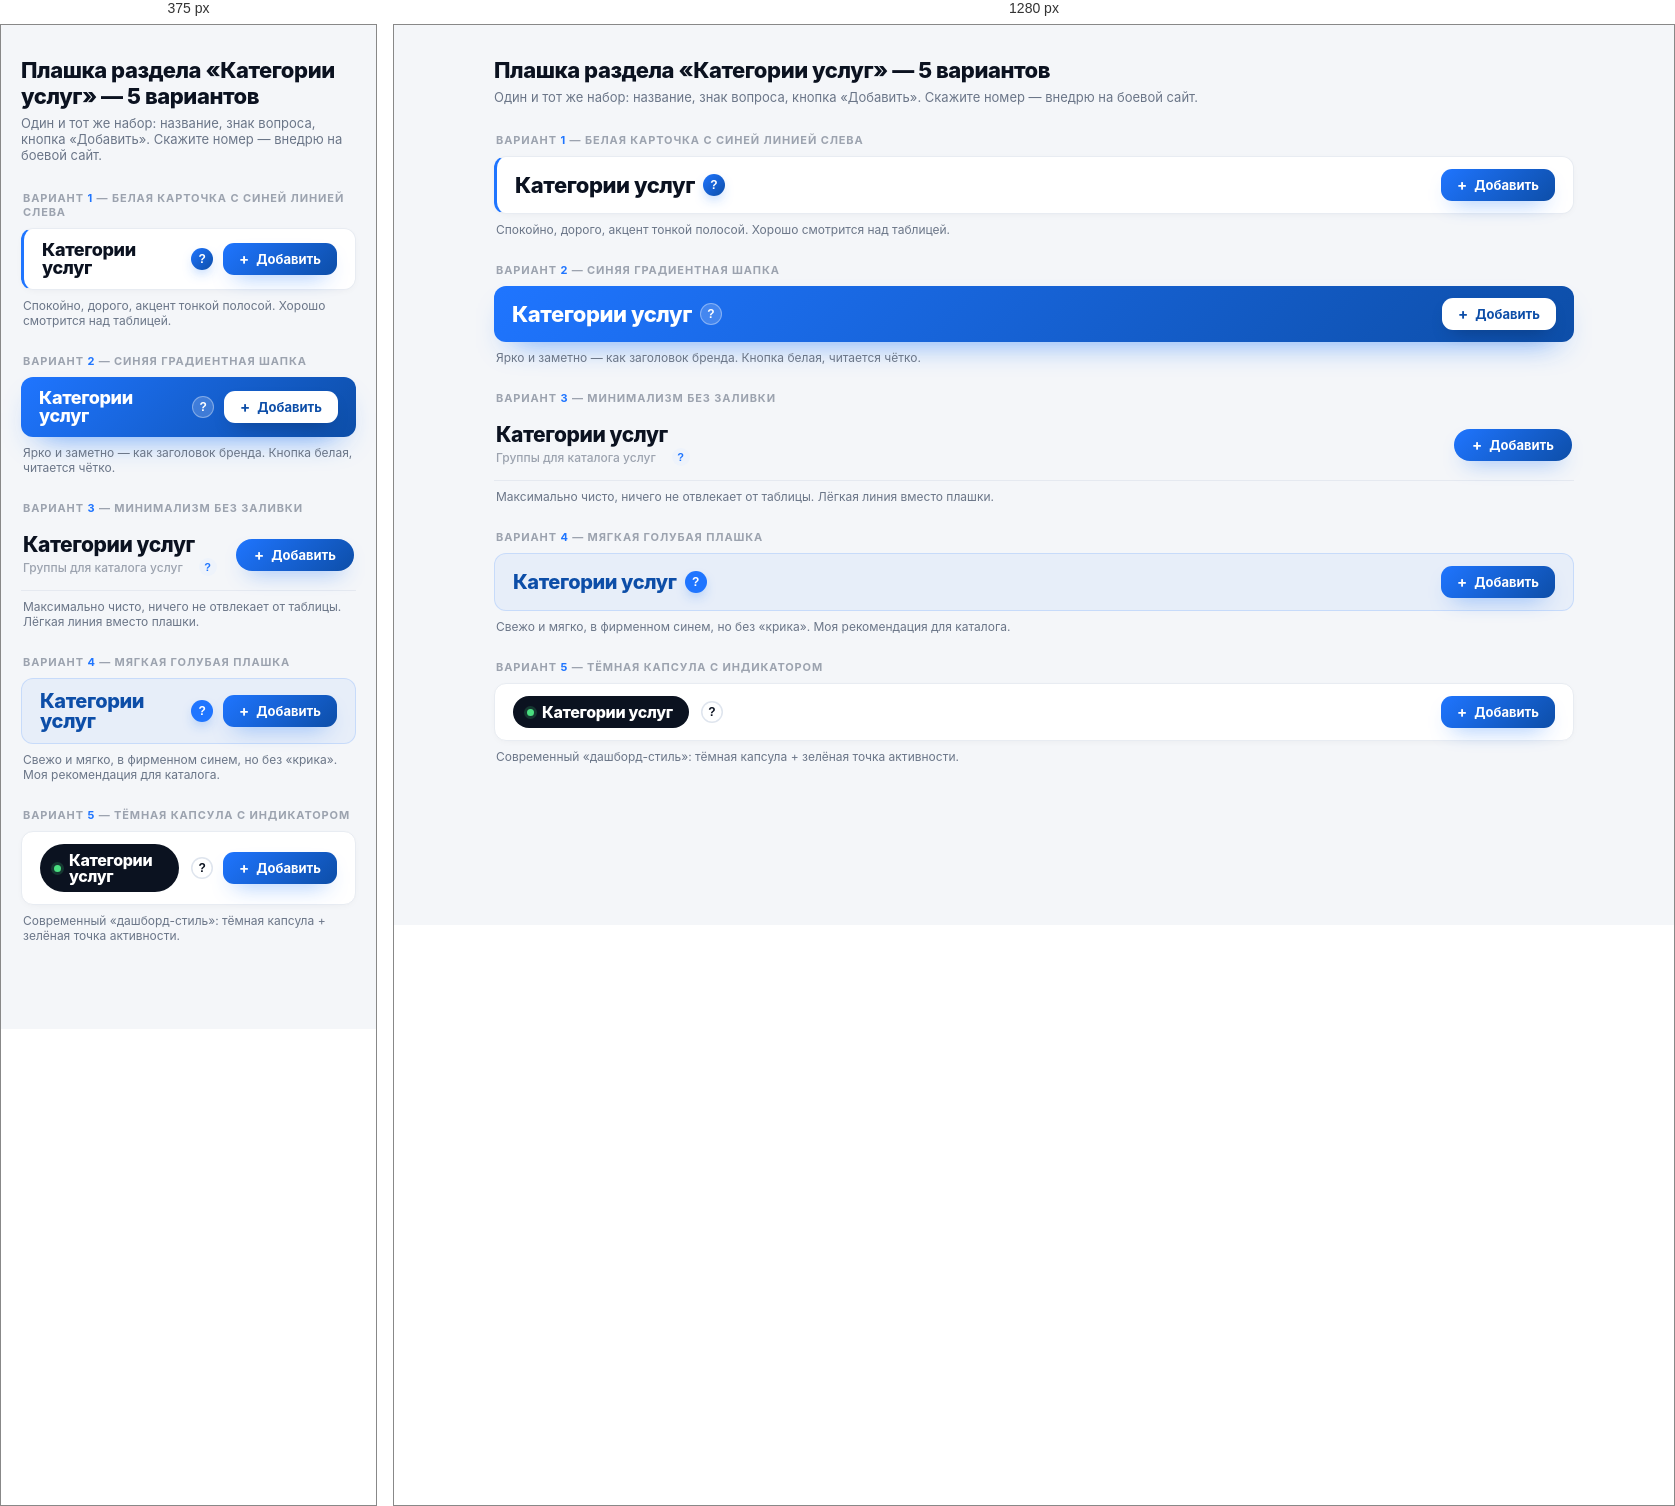
Rendered at 375 px and 1280 px, left to right.

<!-- file: bar-variants.html -->
<!DOCTYPE html>
<html lang="ru">
<head>
<meta charset="utf-8">
<meta name="viewport" content="width=device-width, initial-scale=1">
<title>Плашка раздела — 5 вариантов</title>
<style>
  * { box-sizing: border-box; margin: 0; padding: 0; }
  body {
    font-family: 'Inter', -apple-system, BlinkMacSystemFont, 'Segoe UI', sans-serif;
    background: #f4f6f9; color: #0b1220; padding: 32px 20px 60px;
  }
  .wrap { max-width: 1080px; margin: 0 auto; }
  h1.page { font-size: 22px; font-weight: 800; letter-spacing: -.02em; margin-bottom: 6px; }
  .page-sub { font-size: 13px; color: #6b7688; margin-bottom: 28px; }
  .item { margin-bottom: 26px; }
  .cap {
    font-size: 11px; font-weight: 700; letter-spacing: .08em; text-transform: uppercase;
    color: #9ca3af; margin-bottom: 9px; padding-left: 2px;
  }
  .cap b { color: #1F75FF; }
  .hint { font-size: 12px; color: #6b7688; margin-top: 8px; padding-left: 2px; }

  /* ===== общие токены ===== */
  .bar { display: flex; align-items: center; padding: 12px 18px; border-radius: 12px; }

  .ttl { font-size: 22px; font-weight: 800; letter-spacing: -.02em; line-height: 1; }

  .q {
    width: 22px; height: 22px; border-radius: 50%; border: none; flex-shrink: 0;
    background: linear-gradient(135deg, #1F75FF, #0d4ea8); color: #fff;
    font-size: 12px; font-weight: 800; line-height: 1; cursor: pointer;
    display: inline-flex; align-items: center; justify-content: center;
    box-shadow: 0 6px 14px -6px rgba(29,120,252,.9); margin-left: 8px;
  }

  .btn {
    display: inline-flex; align-items: center; gap: 7px; flex-shrink: 0;
    padding: 9px 16px; border-radius: 11px; border: none; cursor: pointer;
    font-family: inherit; font-size: 13px; font-weight: 700; line-height: 1;
    background: linear-gradient(135deg, #1F75FF, #0d4ea8); color: #fff;
    box-shadow: 0 10px 22px -12px rgba(29,120,252,.85);
  }
  .btn-ghost {
    background: #fff; color: #1F75FF;
    box-shadow: inset 0 0 0 1px rgba(31,117,255,.35);
  }
  .btn-soft {
    background: rgba(31,117,255,.09); color: #1F75FF;
    box-shadow: inset 0 0 0 1px rgba(31,117,255,.22);
  }
  .btn .plus { font-size: 15px; font-weight: 700; margin-top: -1px; }

  /* ===== 1. Белая карточка, синяя линия слева ===== */
  .v1 {
    background: #fff; border: 1px solid #e8ecf2;
    border-left: 3px solid #1F75FF;
    box-shadow: 0 2px 10px -4px rgba(15,25,45,.08);
  }
  .v1 .left { display: flex; align-items: center; flex: 1; }
  .v1 .btn { margin-left: auto; }

  /* ===== 2. Градиентная шапка ===== */
  .v2 {
    background: linear-gradient(135deg, #1F75FF, #0d4ea8);
    box-shadow: 0 14px 32px -18px rgba(29,120,252,.9);
  }
  .v2 .ttl { color: #fff; }
  .v2 .left { display: flex; align-items: center; flex: 1; }
  .v2 .q {
    background: rgba(255,255,255,.18); box-shadow: none;
    border: 1px solid rgba(255,255,255,.35);
  }
  .v2 .btn { margin-left: auto; background: #fff; color: #0d4ea8; box-shadow: 0 8px 20px -10px rgba(0,0,0,.4); }

  /* ===== 3. Минимализм: заголовок слева, подпись, кнопка-пилюля ===== */
  .v3 { background: transparent; border-bottom: 1px solid #e5e9f0; border-radius: 0; padding: 10px 2px 14px; }
  .v3 .left { display: flex; flex-direction: column; gap: 3px; flex: 1; }
  .v3 .ttl { font-size: 21px; }
  .v3 .sub { font-size: 12px; color: #9ca3af; font-weight: 500; }
  .v3 .row { display: flex; align-items: center; gap: 8px; }
  .v3 .q { width: 18px; height: 18px; font-size: 11px; box-shadow: none; background: #eef3fb; color: #1F75FF; }
  .v3 .btn { margin-left: auto; border-radius: 999px; padding: 9px 18px; }

  /* ===== 4. Голубая мягкая плашка ===== */
  .v4 {
    background: rgba(31,117,255,.055);
    border: 1px solid rgba(31,117,255,.16);
  }
  .v4 .left { display: flex; align-items: center; flex: 1; }
  .v4 .ttl { font-size: 20px; color: #0d4ea8; }
  .v4 .q { background: #1F75FF; }
  .v4 .btn { margin-left: auto; }

  /* ===== 5. Двухцветная: тёмная капсула заголовка + кнопка справа ===== */
  .v5 {
    background: #fff; border: 1px solid #e8ecf2;
    box-shadow: 0 2px 10px -4px rgba(15,25,45,.07);
  }
  .v5 .left { display: flex; align-items: center; flex: 1; gap: 10px; }
  .v5 .chip {
    display: inline-flex; align-items: center; gap: 8px;
    background: #0b1220; color: #fff; border-radius: 999px;
    padding: 8px 16px 8px 14px;
  }
  .v5 .chip .ttl { font-size: 16px; color: #fff; }
  .v5 .chip .dot {
    width: 7px; height: 7px; border-radius: 50%; background: #4ade80; flex-shrink: 0;
    box-shadow: 0 0 0 3px rgba(74,222,128,.18);
  }
  .v5 .q { background: #fff; color: #0b1220; box-shadow: inset 0 0 0 1.5px #dfe5ee; font-size: 12px; margin-left: 2px; }
  .v5 .btn { margin-left: auto; }

  @media (max-width: 620px) {
    .bar { flex-wrap: wrap; gap: 10px; }
    .ttl { font-size: 18px; }
    .btn { margin-left: 0 !important; }
  }
</style>
</head>
<body>
<div class="wrap">

  <h1 class="page">Плашка раздела «Категории услуг» — 5 вариантов</h1>
  <div class="page-sub">Один и тот же набор: название, знак вопроса, кнопка «Добавить». Скажите номер — внедрю на боевой сайт.</div>

  <!-- 1 -->
  <div class="item">
    <div class="cap">Вариант <b>1</b> — белая карточка с синей линией слева</div>
    <div class="bar v1">
      <div class="left">
        <span class="ttl">Категории услуг</span>
        <button class="q">?</button>
      </div>
      <button class="btn"><span class="plus">+</span> Добавить</button>
    </div>
    <div class="hint">Спокойно, дорого, акцент тонкой полосой. Хорошо смотрится над таблицей.</div>
  </div>

  <!-- 2 -->
  <div class="item">
    <div class="cap">Вариант <b>2</b> — синяя градиентная шапка</div>
    <div class="bar v2">
      <div class="left">
        <span class="ttl">Категории услуг</span>
        <button class="q">?</button>
      </div>
      <button class="btn"><span class="plus">+</span> Добавить</button>
    </div>
    <div class="hint">Ярко и заметно — как заголовок бренда. Кнопка белая, читается чётко.</div>
  </div>

  <!-- 3 -->
  <div class="item">
    <div class="cap">Вариант <b>3</b> — минимализм без заливки</div>
    <div class="bar v3">
      <div class="left">
        <span class="ttl">Категории услуг</span>
        <div class="row">
          <span class="sub">Группы для каталога услуг</span>
          <button class="q">?</button>
        </div>
      </div>
      <button class="btn"><span class="plus">+</span> Добавить</button>
    </div>
    <div class="hint">Максимально чисто, ничего не отвлекает от таблицы. Лёгкая линия вместо плашки.</div>
  </div>

  <!-- 4 -->
  <div class="item">
    <div class="cap">Вариант <b>4</b> — мягкая голубая плашка</div>
    <div class="bar v4">
      <div class="left">
        <span class="ttl">Категории услуг</span>
        <button class="q">?</button>
      </div>
      <button class="btn"><span class="plus">+</span> Добавить</button>
    </div>
    <div class="hint">Свежо и мягко, в фирменном синем, но без «крика». Моя рекомендация для каталога.</div>
  </div>

  <!-- 5 -->
  <div class="item">
    <div class="cap">Вариант <b>5</b> — тёмная капсула с индикатором</div>
    <div class="bar v5">
      <div class="left">
        <div class="chip">
          <span class="dot"></span>
          <span class="ttl">Категории услуг</span>
        </div>
        <button class="q">?</button>
      </div>
      <button class="btn"><span class="plus">+</span> Добавить</button>
    </div>
    <div class="hint">Современный «дашборд-стиль»: тёмная капсула + зелёная точка активности.</div>
  </div>

</div>
</body>
</html>